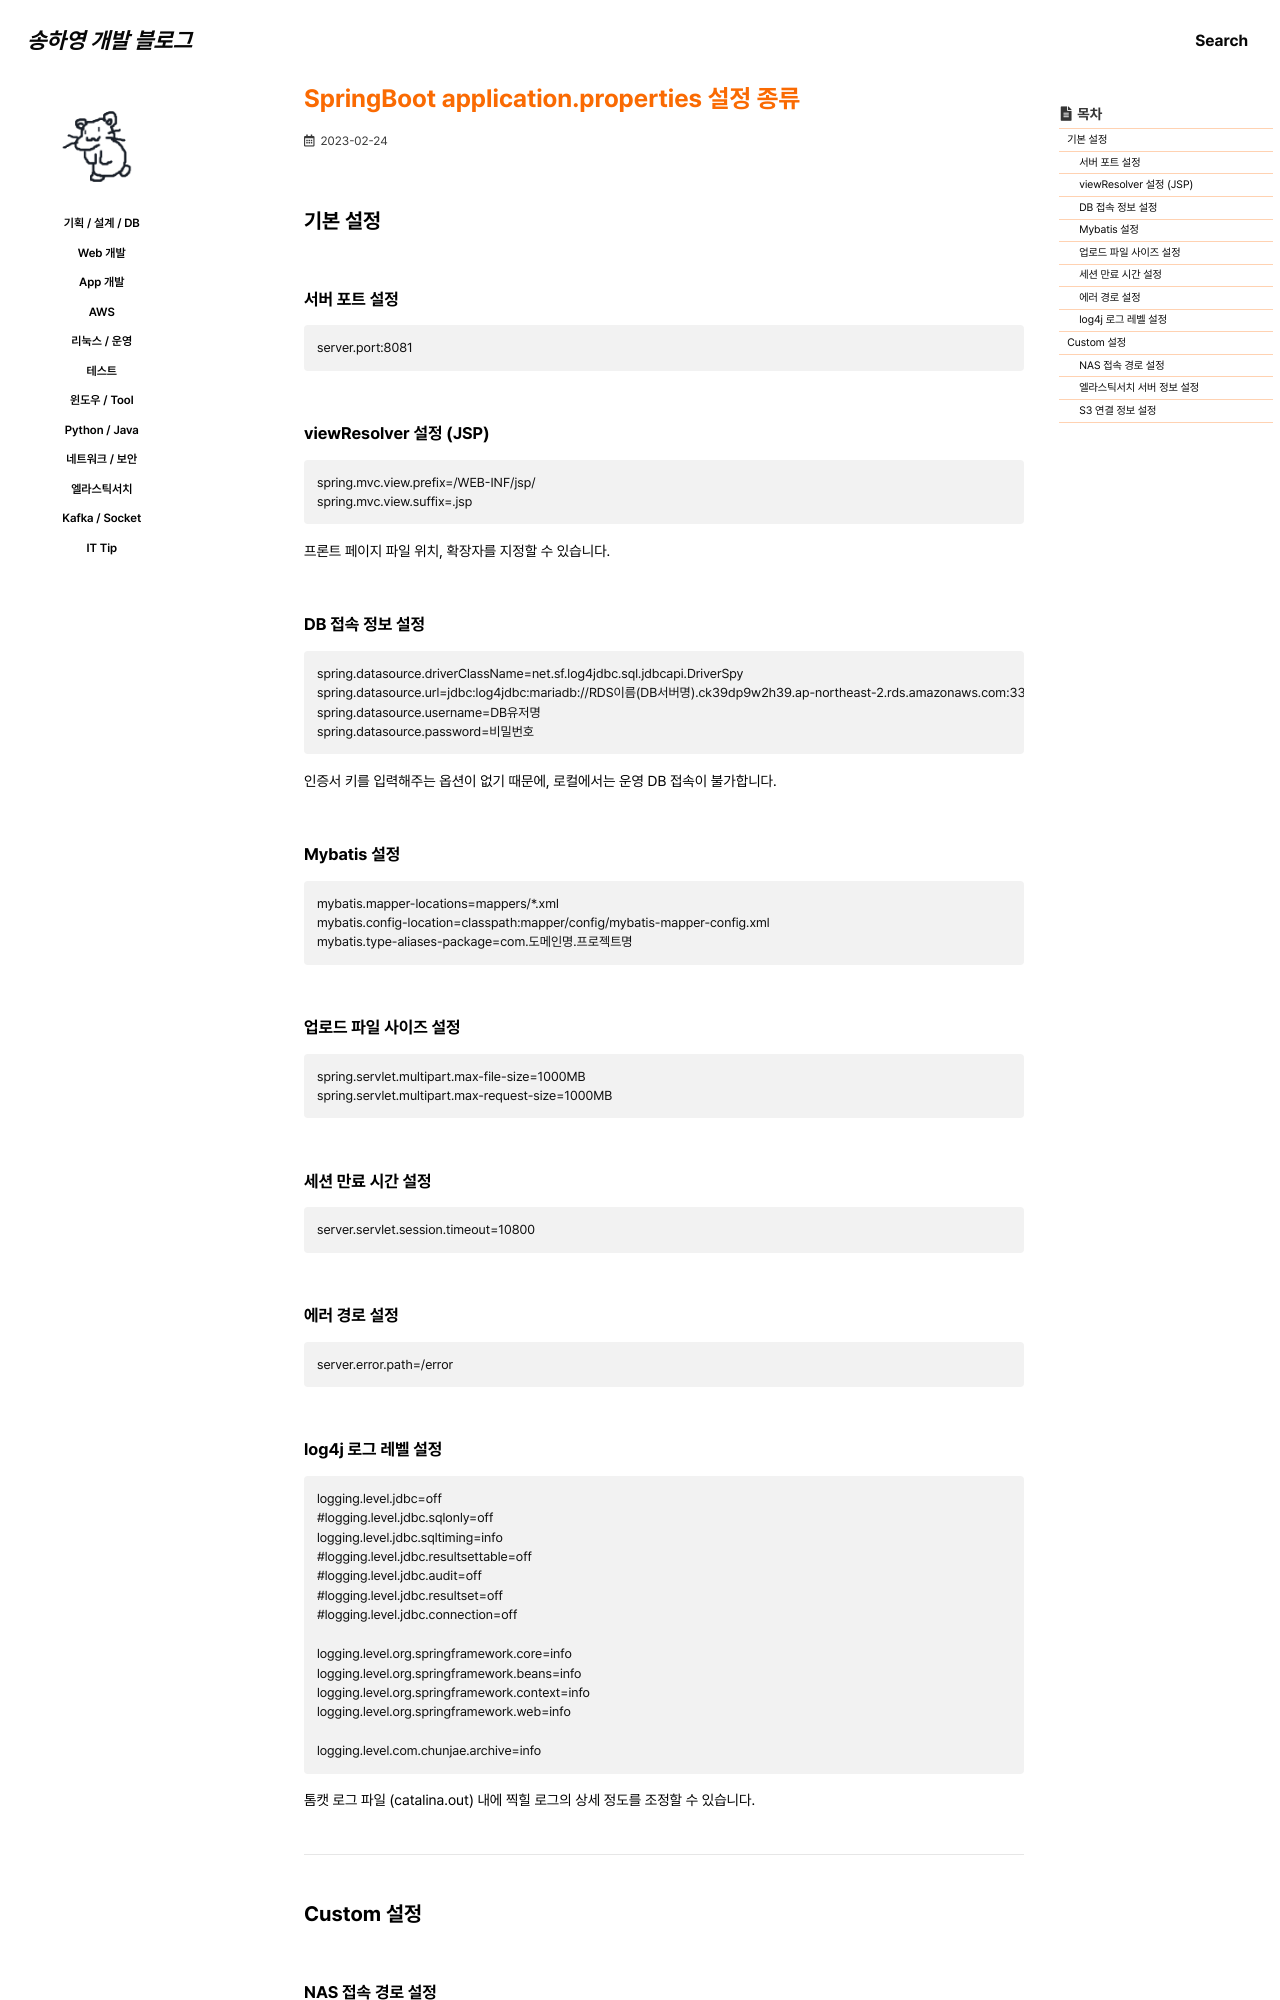

repository: 0songha0/0songha0.github.io · page: web-dev/2023-02-24-1.html · generator: jekyll

---
title: "SpringBoot application.properties 설정 종류"
excerpt: ""

categories:
   - web-dev
tags:
  - []

permalink: /web-dev/2023-02-24-1

toc: true
toc_sticky: true
 
date: 2023-02-24
last_modified_at: 2023-02-24
---

## 기본 설정

### 서버 포트 설정
```
server.port:8081
```

### viewResolver 설정 (JSP)
```
spring.mvc.view.prefix=/WEB-INF/jsp/
spring.mvc.view.suffix=.jsp
```
프론트 페이지 파일 위치, 확장자를 지정할 수 있습니다.

### DB 접속 정보 설정
```
spring.datasource.driverClassName=net.sf.log4jdbc.sql.jdbcapi.DriverSpy
spring.datasource.url=jdbc:log4jdbc:mariadb://RDS이름(DB서버명).ck39dp9w2h39.ap-northeast-2.rds.amazonaws.com:3306/DB명?serverTimezone=UTC&characterEncoding=UTF-8&autoReconnect=true&validationQuery=select 1
spring.datasource.username=DB유저명
spring.datasource.password=비밀번호
```
인증서 키를 입력해주는 옵션이 없기 때문에, 로컬에서는 운영 DB 접속이 불가합니다.

### Mybatis 설정
```
mybatis.mapper-locations=mappers/*.xml
mybatis.config-location=classpath:mapper/config/mybatis-mapper-config.xml
mybatis.type-aliases-package=com.도메인명.프로젝트명
```

### 업로드 파일 사이즈 설정
```
spring.servlet.multipart.max-file-size=1000MB
spring.servlet.multipart.max-request-size=1000MB
```

### 세션 만료 시간 설정
```
server.servlet.session.timeout=10800
```

### 에러 경로 설정
```
server.error.path=/error
```
